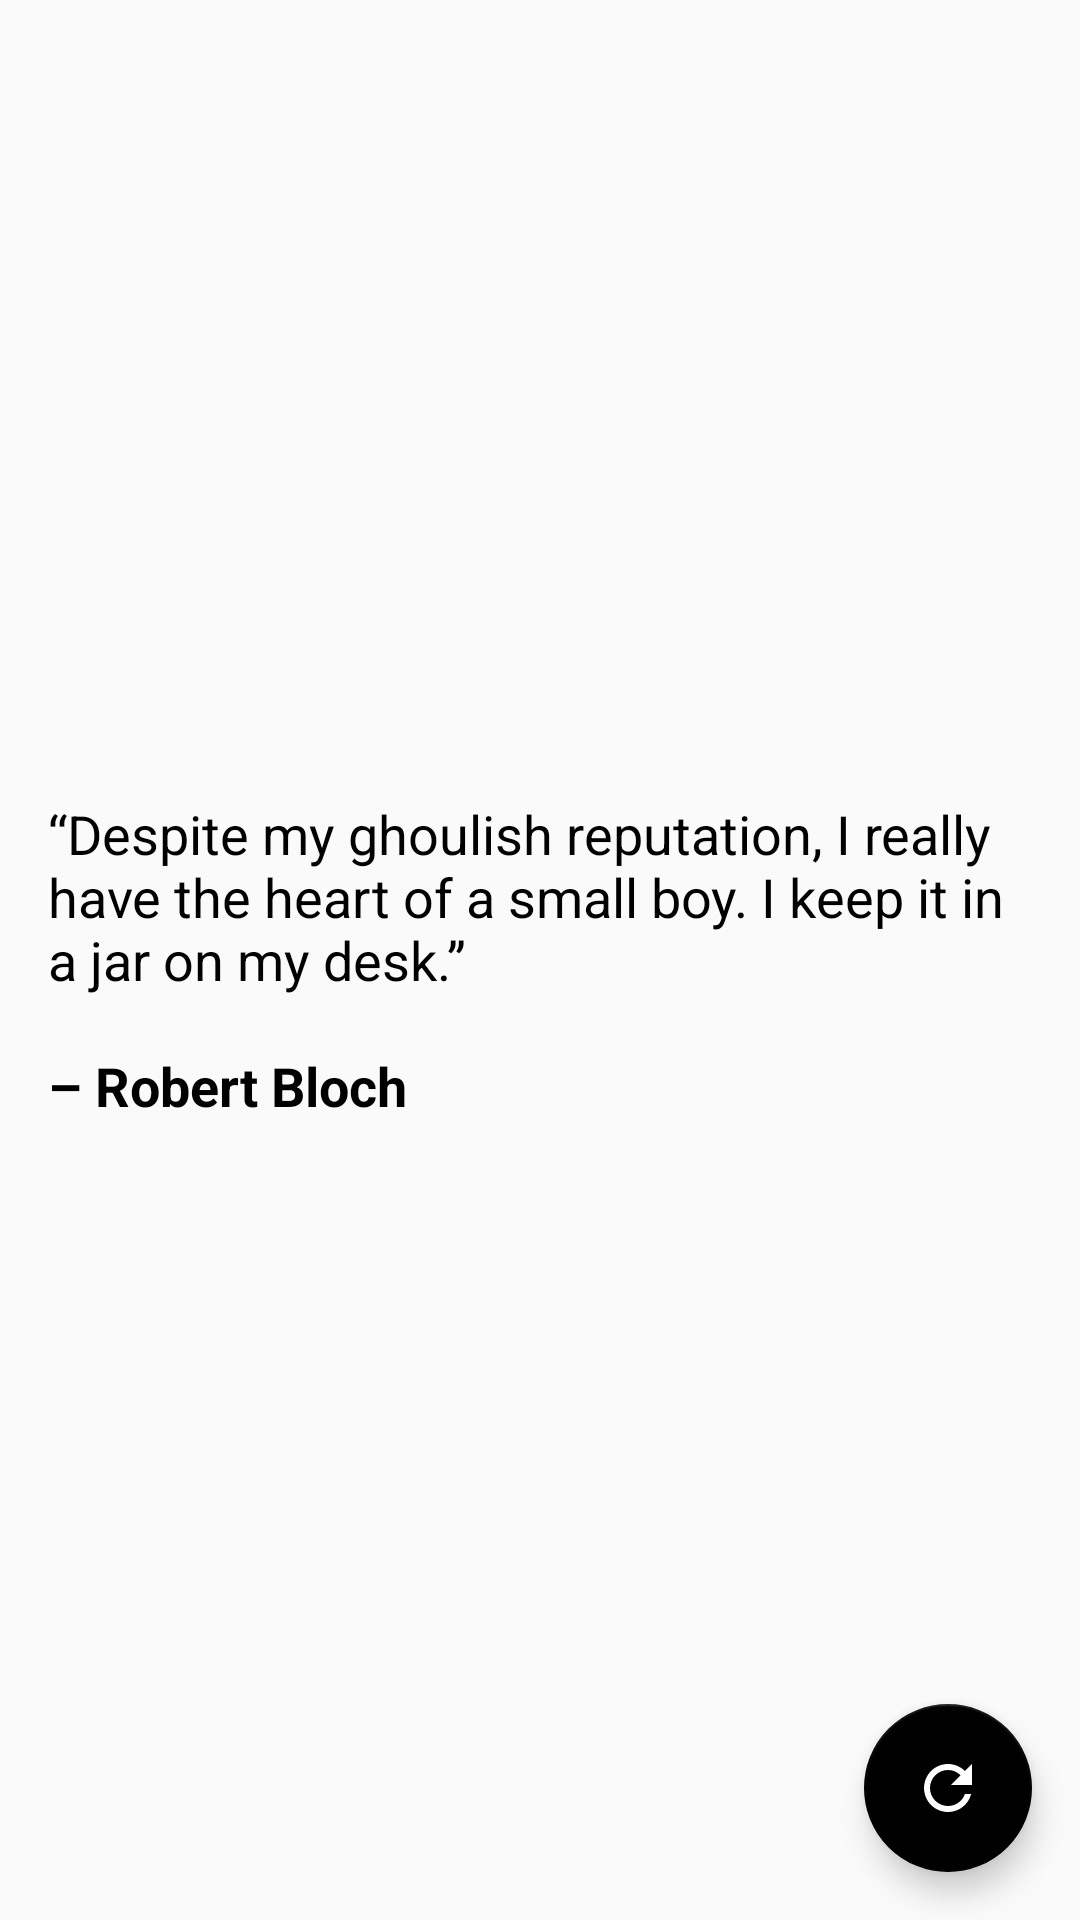

The Android layout XML behind this screen, and the referenced resources:
<!-- AndroidManifest.xml: application theme AppTheme -->
<!-- res/layout/activity_main.xml -->
<?xml version="1.0" encoding="utf-8"?>
<RelativeLayout xmlns:android="http://schemas.android.com/apk/res/android"
    xmlns:app="http://schemas.android.com/apk/res-auto"
    xmlns:tools="http://schemas.android.com/tools"
    android:id="@+id/rl_wrapper"
    android:layout_width="match_parent"
    android:layout_height="match_parent"
    tools:context=".MainActivity">

    <TextView
        android:id="@+id/tv_text"
        android:layout_width="wrap_content"
        android:layout_height="wrap_content"
        android:layout_centerVertical="true"
        android:layout_margin="16dp"
        android:text="@string/quote_string"
        android:textAlignment="inherit"
        android:textColor="@android:color/black"
        android:clickable="true"
        android:textIsSelectable="true"
        android:selectAllOnFocus="true"
        android:textSize="18sp"
        android:focusable="true" />

    <com.google.android.material.floatingactionbutton.FloatingActionButton
        android:id="@+id/fab_newQuote"
        android:layout_width="wrap_content"
        android:layout_height="wrap_content"
        android:layout_alignParentEnd="true"
        android:layout_alignParentBottom="true"
        android:layout_margin="16dp"
        android:focusable="true"
        app:rippleColor="#FFFFFF"
        app:srcCompat="@drawable/baseline_refresh_24" />

</RelativeLayout>
<!-- resources referenced by this layout -->
<resources>
  <!-- drawable baseline_refresh_24 (drawable) -->
  <vector android:height="24dp" android:tint="#FFFFFF"
      android:viewportHeight="24" android:viewportWidth="24"
      android:width="24dp" xmlns:android="http://schemas.android.com/apk/res/android">
      <path
  
          android:fillColor="@color/white" android:pathData="M17.65,6.35C16.2,4.9 14.21,4 12,4c-4.42,0 -7.99,3.58 -7.99,8s3.57,8 7.99,8c3.73,0 6.84,-2.55 7.73,-6h-2.08c-0.82,2.33 -3.04,4 -5.65,4 -3.31,0 -6,-2.69 -6,-6s2.69,-6 6,-6c1.66,0 3.14,0.69 4.22,1.78L13,11h7V4l-2.35,2.35z"/>
  </vector>
  <string name="quote_string">“Despite my ghoulish reputation, I really have the heart of a small boy. I keep it in a jar on my desk.”
          <b>\n\n– Robert Bloch</b>
      </string>
  <style name="AppTheme" parent="Theme.AppCompat.Light.DarkActionBar">
          
          <item name="colorPrimary">@color/colorPrimary</item>
          <item name="colorPrimaryDark">@color/colorPrimaryDark</item>
          <item name="colorAccent">@color/colorAccent</item>
      </style>
  <color name="white">#FFFFFFFF</color>
  <color name="colorPrimary">#000000</color>
  <color name="colorPrimaryDark">#000000</color>
  <color name="colorAccent">#000000</color>
</resources>
